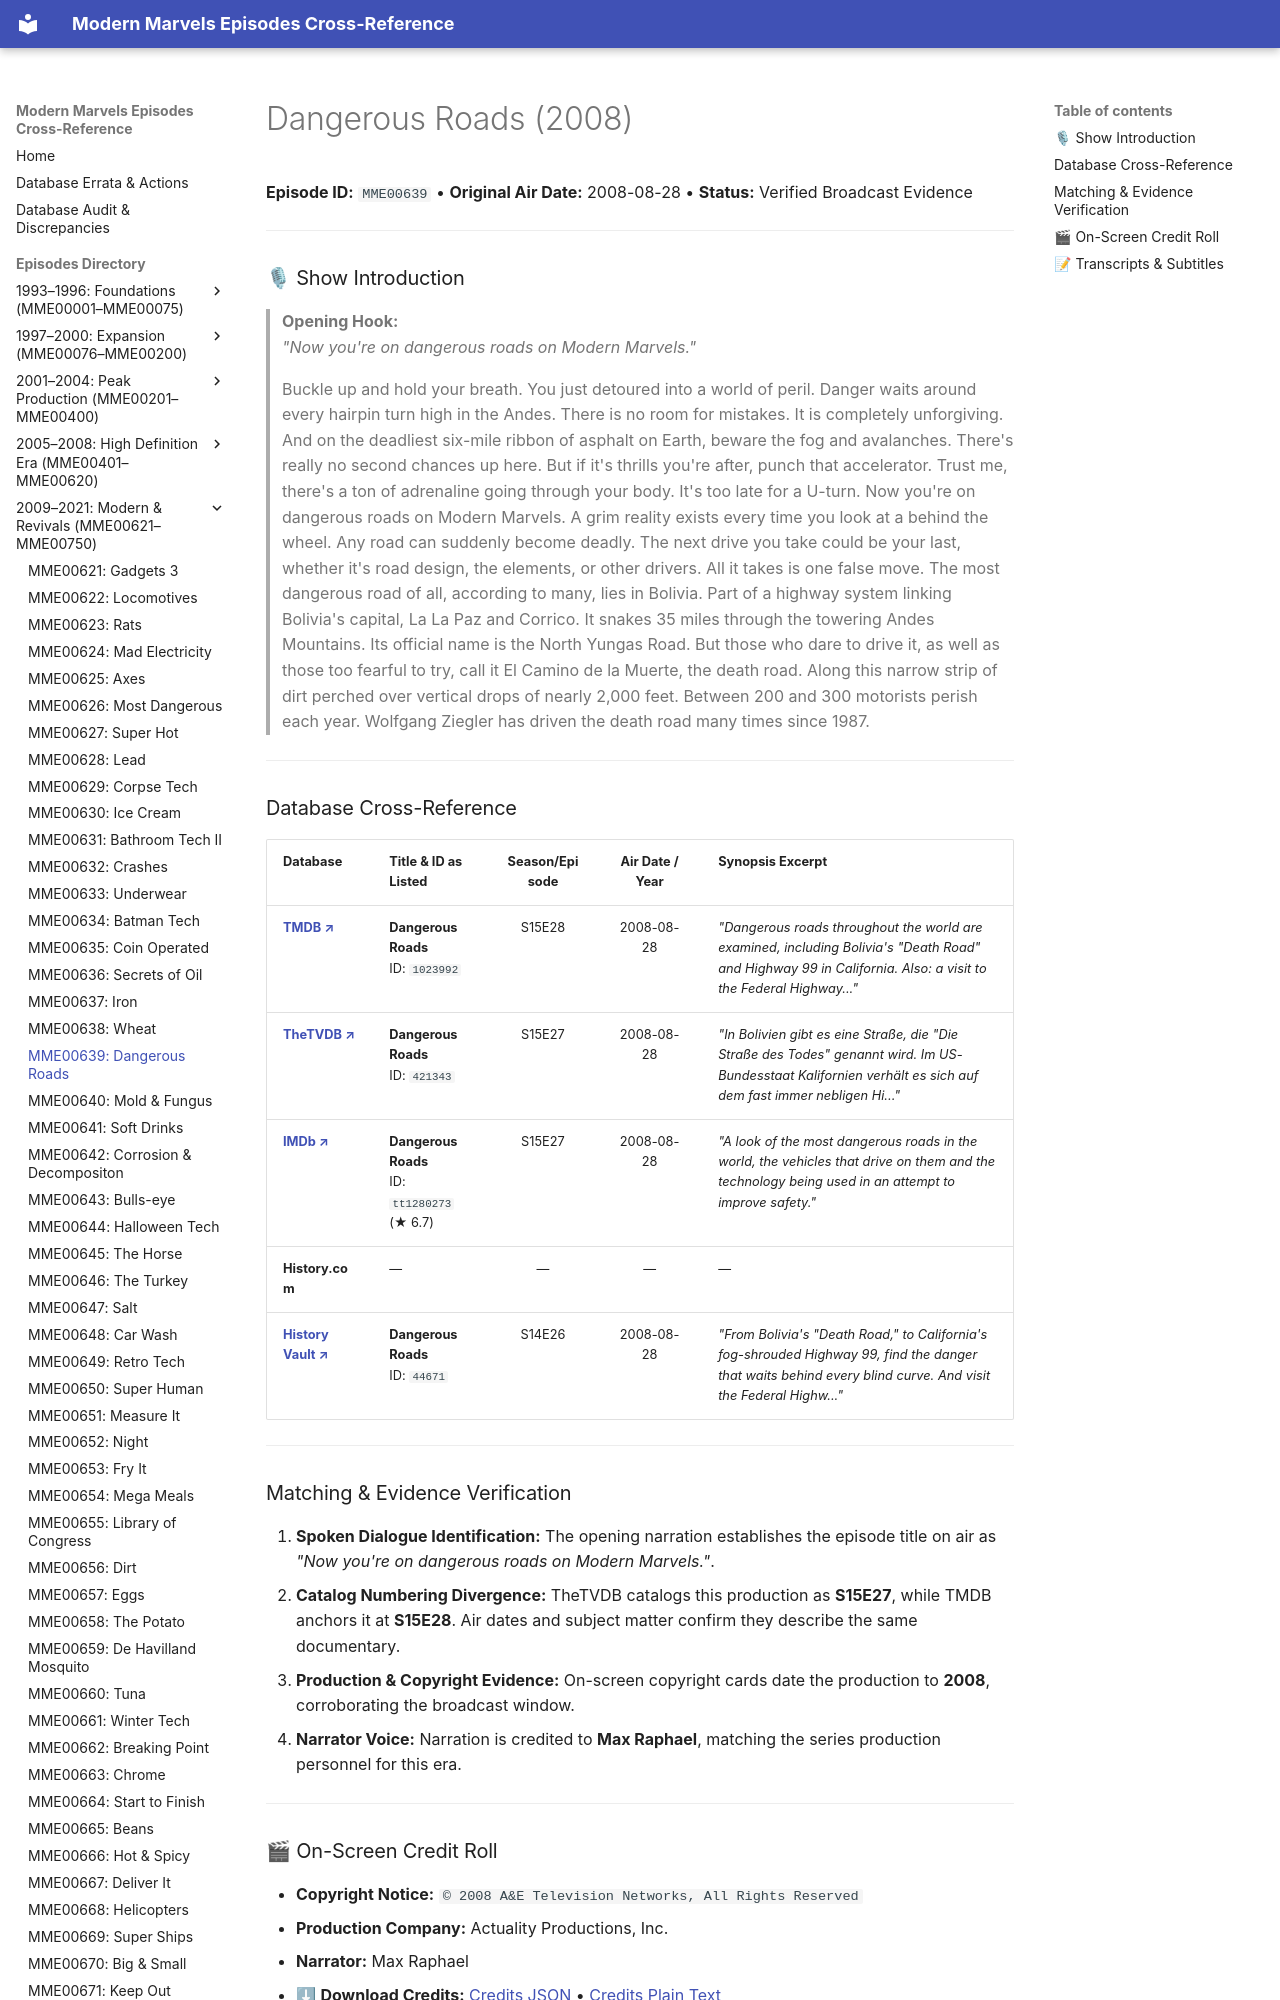

repository: ModernMarvelsFan/ModernMarvels · page: episodes/MME00639/index.html · generator: mkdocs

# Dangerous Roads (2008)

**Episode ID:** `MME00639` • **Original Air Date:** 2008-08-28 • **Status:** Verified Broadcast Evidence

---

### 🎙 Show Introduction

> **Opening Hook:**  
> *"Now you're on dangerous roads on Modern Marvels."*

> Buckle up and hold your breath. You just detoured into a world of peril. Danger waits around every hairpin turn high in the Andes. There is no room for mistakes. It is completely unforgiving. And on the deadliest six-mile ribbon of asphalt on Earth, beware the fog and avalanches. There's really no second chances up here. But if it's thrills you're after, punch that accelerator. Trust me, there's a ton of adrenaline going through your body. It's too late for a U-turn. Now you're on dangerous roads on Modern Marvels. A grim reality exists every time you look at a behind the wheel. Any road can suddenly become deadly. The next drive you take could be your last, whether it's road design, the elements, or other drivers. All it takes is one false move. The most dangerous road of all, according to many, lies in Bolivia. Part of a highway system linking Bolivia's capital, La La Paz and Corrico. It snakes 35 miles through the towering Andes Mountains. Its official name is the North Yungas Road. But those who dare to drive it, as well as those too fearful to try, call it El Camino de la Muerte, the death road. Along this narrow strip of dirt perched over vertical drops of nearly 2,000 feet. Between 200 and 300 motorists perish each year. Wolfgang Ziegler has driven the death road many times since 1987.

---
